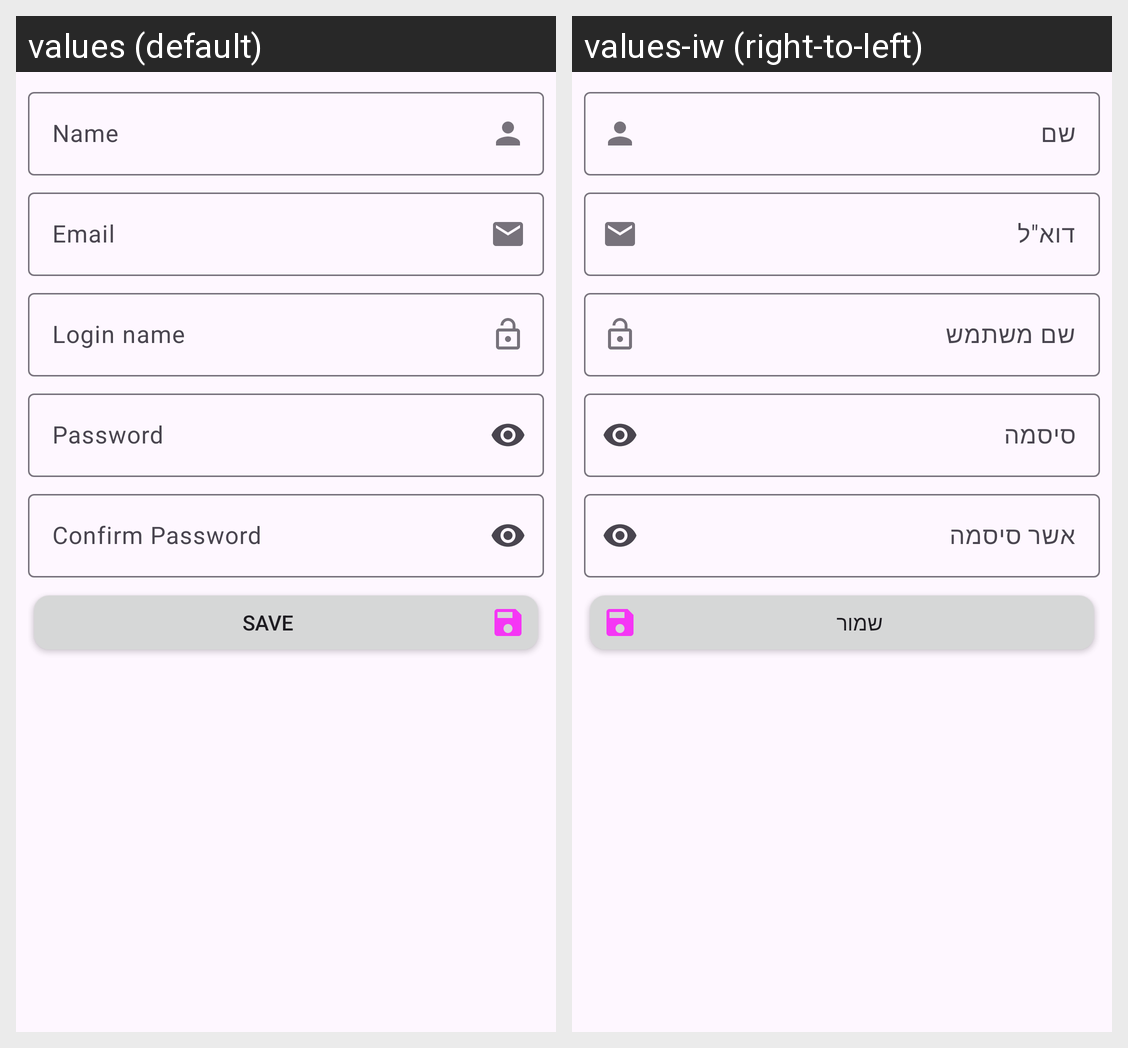

Strings drawn on this Android screen and how each of the app's shown locales translates them:
Android screen res/layout/fragment_profile.xml rendered under 2 locales, left to right: values (default), values-iw (right-to-left). Device: Nexus 5 (rendered at 1080×1920; each locale shown at half size, 540×960, under a caption strip naming it); theme Theme.WorkTracker.
Strings drawn on this screen, with the default value and each locale's value (text and hints the layout hard-codes, and strings that could not be matched under every locale, appear in the picture but are not listed):

prompt_email
  values: Email
  values-iw: דוא"ל

prompt_login
  values: Login name
  values-iw: שם משתמש

prompt_password
  values: Password
  values-iw: סיסמה

prompt_confirmPassword
  values: Confirm Password
  values-iw: אשר סיסמה
